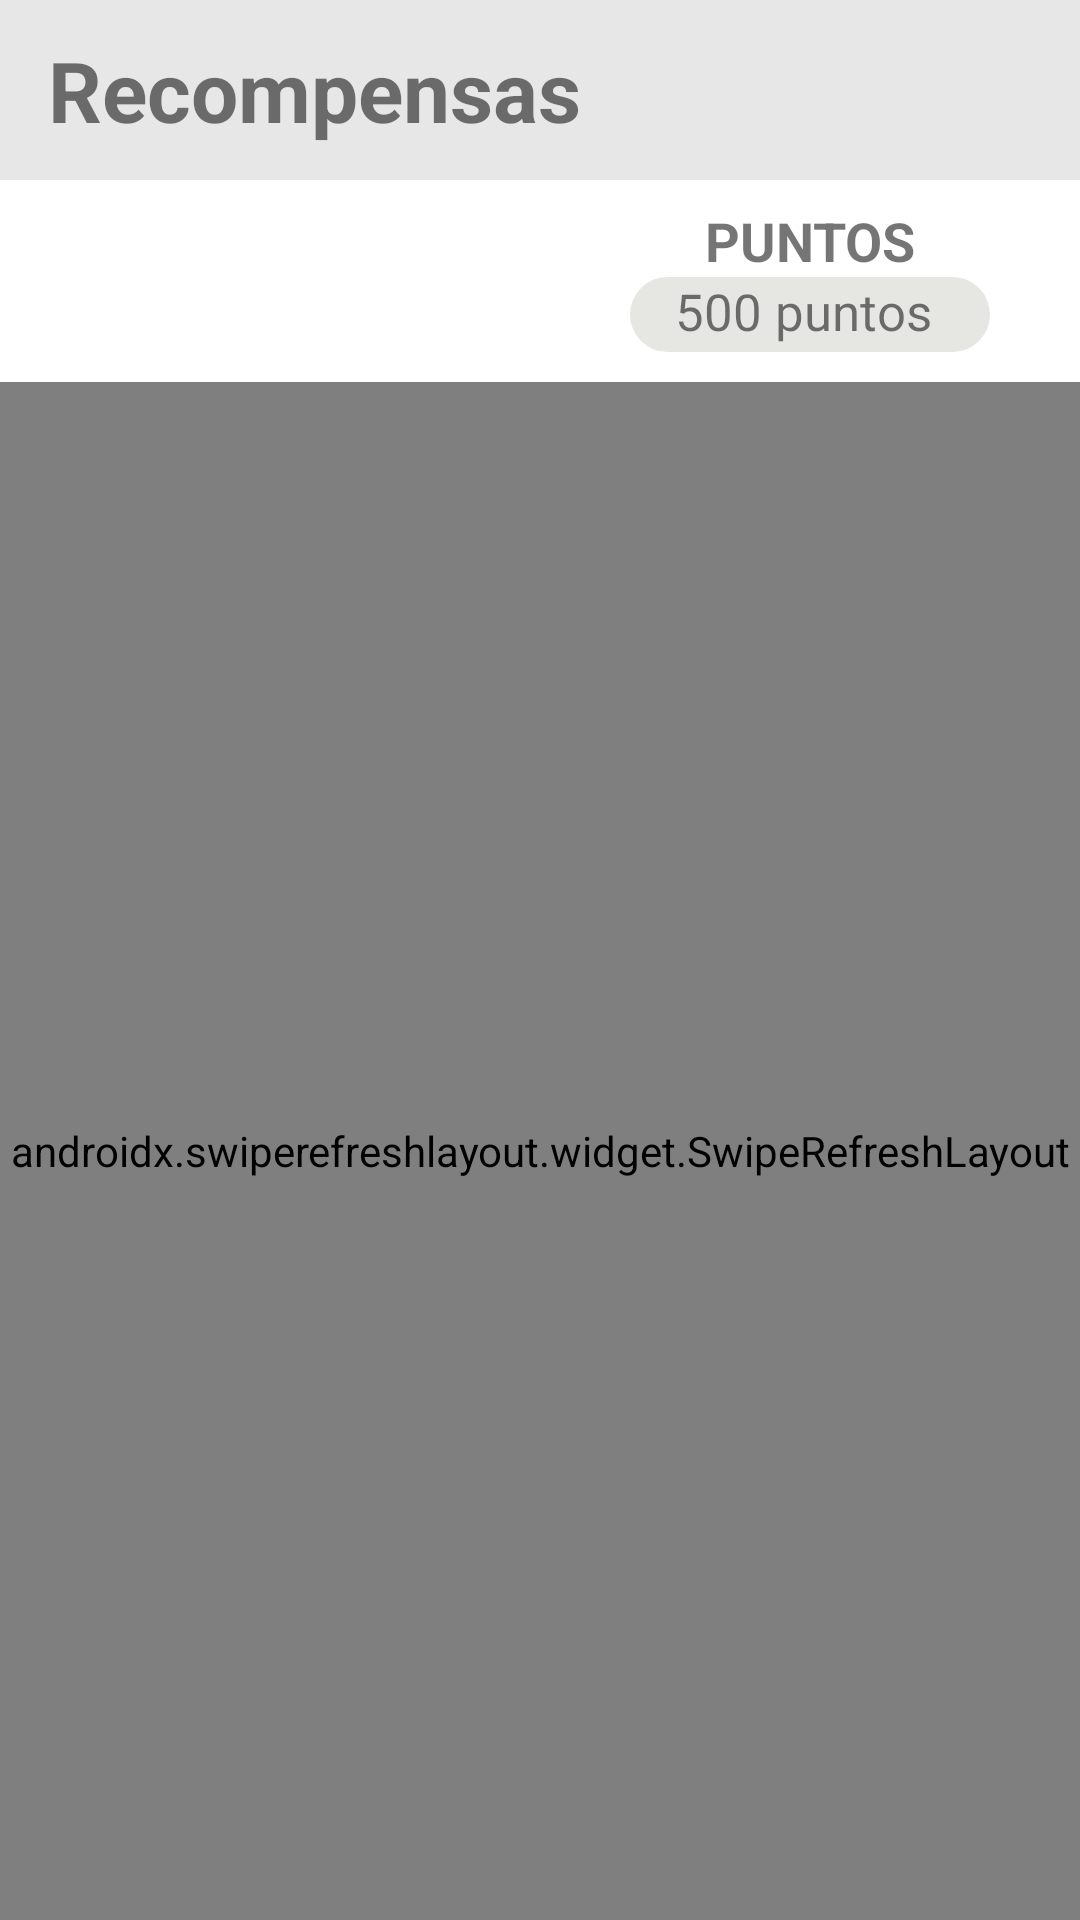

Write the Android layout XML for this screen, with the resource values it uses.
<!-- AndroidManifest.xml: application theme Theme.RecyApp -->
<!-- res/layout/fragment_recompensas.xml -->
<?xml version="1.0" encoding="utf-8"?>
<FrameLayout xmlns:android="http://schemas.android.com/apk/res/android"
    xmlns:tools="http://schemas.android.com/tools"
    android:layout_width="match_parent"
    android:layout_height="match_parent"
    tools:context=".UI.Fragments.RecompensasFragment">

    <LinearLayout
        android:layout_width="match_parent"
        android:layout_height="match_parent"
        android:orientation="vertical"
        tools:ignore="UselessParent">

        <com.google.android.material.appbar.AppBarLayout
            android:layout_width="match_parent"
            android:layout_height="wrap_content">
            <androidx.appcompat.widget.Toolbar
                android:layout_width="match_parent"
                android:layout_height="60dp"
                android:id="@+id/TBRecompensas"
                android:background="#1B232323">
                <TextView
                    android:id="@+id/TVCabeceraRecompensas"
                    android:layout_width="match_parent"
                    android:layout_height="wrap_content"
                    android:text="Recompensas"
                    android:textStyle="bold"
                    android:textSize="28sp">
                </TextView>
            </androidx.appcompat.widget.Toolbar>
        </com.google.android.material.appbar.AppBarLayout>


        <LinearLayout
            android:layout_width="wrap_content"
            android:layout_height="wrap_content"
            android:layout_marginRight="30dp"
            android:layout_marginTop="8dp"
            android:layout_marginBottom="10dp"
            android:layout_gravity="right"
            android:orientation="vertical">

            <TextView
                android:layout_width="match_parent"
                android:layout_height="wrap_content"
                android:textSize="18sp"
                android:gravity="center"
                android:textStyle="bold"
                android:text="PUNTOS" />

            <LinearLayout
                android:layout_width="120dp"
                android:layout_height="25dp"
                android:orientation="horizontal"
                android:background="@drawable/shape_materialescard">

                <TextView
                    android:id="@+id/TVtotalptRecompensa"
                    android:layout_width="wrap_content"
                    android:layout_height="match_parent"
                    android:textSize="17sp"
                    android:layout_marginLeft="15dp"
                    android:text="500"></TextView>
                <TextView
                    android:id="@+id/TVTextoPuntosRecompensa"
                    android:layout_width="match_parent"
                    android:layout_height="wrap_content"
                    android:textSize="17sp"
                    android:text=" puntos">
                </TextView>
            </LinearLayout>

        </LinearLayout>

        <androidx.swiperefreshlayout.widget.SwipeRefreshLayout
            android:layout_width="match_parent"
            android:layout_height="match_parent"
            android:id="@+id/SRLayout"
            >
            <androidx.recyclerview.widget.RecyclerView
                android:id="@+id/RVrecompensas"
                android:layout_width="match_parent"
                android:layout_height="match_parent"
                android:layout_marginBottom="55dp">
                
            </androidx.recyclerview.widget.RecyclerView>
        </androidx.swiperefreshlayout.widget.SwipeRefreshLayout>

    </LinearLayout>
</FrameLayout>
<!-- res/layout/itemrecompensas.xml (included above) -->
<?xml version="1.0" encoding="utf-8"?>
<androidx.cardview.widget.CardView xmlns:android="http://schemas.android.com/apk/res/android"
    android:layout_width="match_parent"
    android:layout_height="wrap_content"
    xmlns:app="http://schemas.android.com/apk/res-auto"
    android:layout_margin="15dp"
    app:cardElevation="8dp">

    <LinearLayout
        android:layout_width="match_parent"
        android:layout_height="130dp"
        android:orientation="horizontal"
        android:background="@drawable/shape_materialescard">

        <LinearLayout
            android:layout_width="130dp"
            android:layout_height="wrap_content"
            android:orientation="vertical">

            <ImageView
                android:id="@+id/IVImagenRecompensa"
                android:layout_width="130dp"
                android:layout_height="130dp"
                android:scaleType="centerCrop">
            </ImageView>

        </LinearLayout>

        <LinearLayout
            android:layout_width="match_parent"
            android:layout_height="wrap_content"
            android:orientation="vertical"
            android:layout_gravity="center"
            android:layout_margin="20dp">

            <TextView
                android:layout_width="wrap_content"
                android:layout_height="wrap_content"
                android:text="Licuadora"
                android:id="@+id/TVnombreRecompensa"
                android:textColor="@color/black"
                android:textStyle="bold"
                android:textSize="20sp">

            </TextView>

            <LinearLayout
                android:layout_width="wrap_content"
                android:layout_height="wrap_content"
                android:orientation="horizontal">

                <TextView
                    android:id="@+id/TVvalorRecompensa"
                    android:layout_width="wrap_content"
                    android:layout_height="wrap_content"
                    android:text="800"
                    android:textColor="@color/black"
                    android:textSize="15sp">
                </TextView>

                <TextView
                    android:layout_width="wrap_content"
                    android:layout_height="wrap_content"
                    android:text=" puntos"
                    android:textColor="@color/black"
                    android:textSize="15sp">
                </TextView>

            </LinearLayout>

            <LinearLayout
                android:layout_width="wrap_content"
                android:layout_height="wrap_content"
                android:orientation="vertical"
                android:layout_gravity="right">

                <Button
                    android:id="@+id/BtnCanjear"
                    android:layout_width="88dp"
                    android:layout_height="48dp"
                    android:backgroundTint="@color/main_menu"
                    android:textColor="@color/white"
                    android:text="CANJEAR"
                    android:textSize="11sp">
                </Button>

            </LinearLayout>

        </LinearLayout>

    </LinearLayout>

</androidx.cardview.widget.CardView>
<!-- resources referenced by this layout -->
<resources>
  <color name="black">#FF000000</color>
  <color name="main_menu">#9dc02e</color>
  <color name="white">#FFFFFFFF</color>
  <!-- drawable shape_materialescard (drawable) -->
  <?xml version="1.0" encoding="utf-8"?>
  <shape xmlns:android="http://schemas.android.com/apk/res/android"
      android:shape="rectangle">
  
      <corners
          android:radius="20dp">
      </corners>
  
      <solid
          android:color="#E6E6E2">
      </solid>
  
  </shape>
  <style name="Theme.RecyApp" parent="Base.Theme.RecyApp">
      </style>
  <style name="Base.Theme.RecyApp" parent="Theme.MaterialComponents.DayNight.NoActionBar">
  
          
          <item name="colorPrimary">@color/white</item>
          <item name="colorPrimaryVariant">@color/purple_700</item>
          <item name="colorOnPrimary">@color/white</item>
          
          <item name="colorSecondary">@color/teal_200</item>
          <item name="colorSecondaryVariant">@color/teal_700</item>
          <item name="colorOnSecondary">@color/black</item>
          
          <item name="android:statusBarColor">?attr/colorPrimaryVariant</item>
          <item name="android:windowFullscreen">false</item>
          <item name="windowNoTitle">true</item>
          
      </style>
  <color name="purple_700">#FF3700B3</color>
  <color name="teal_200">#FF03DAC5</color>
  <color name="teal_700">#FF018786</color>
</resources>
